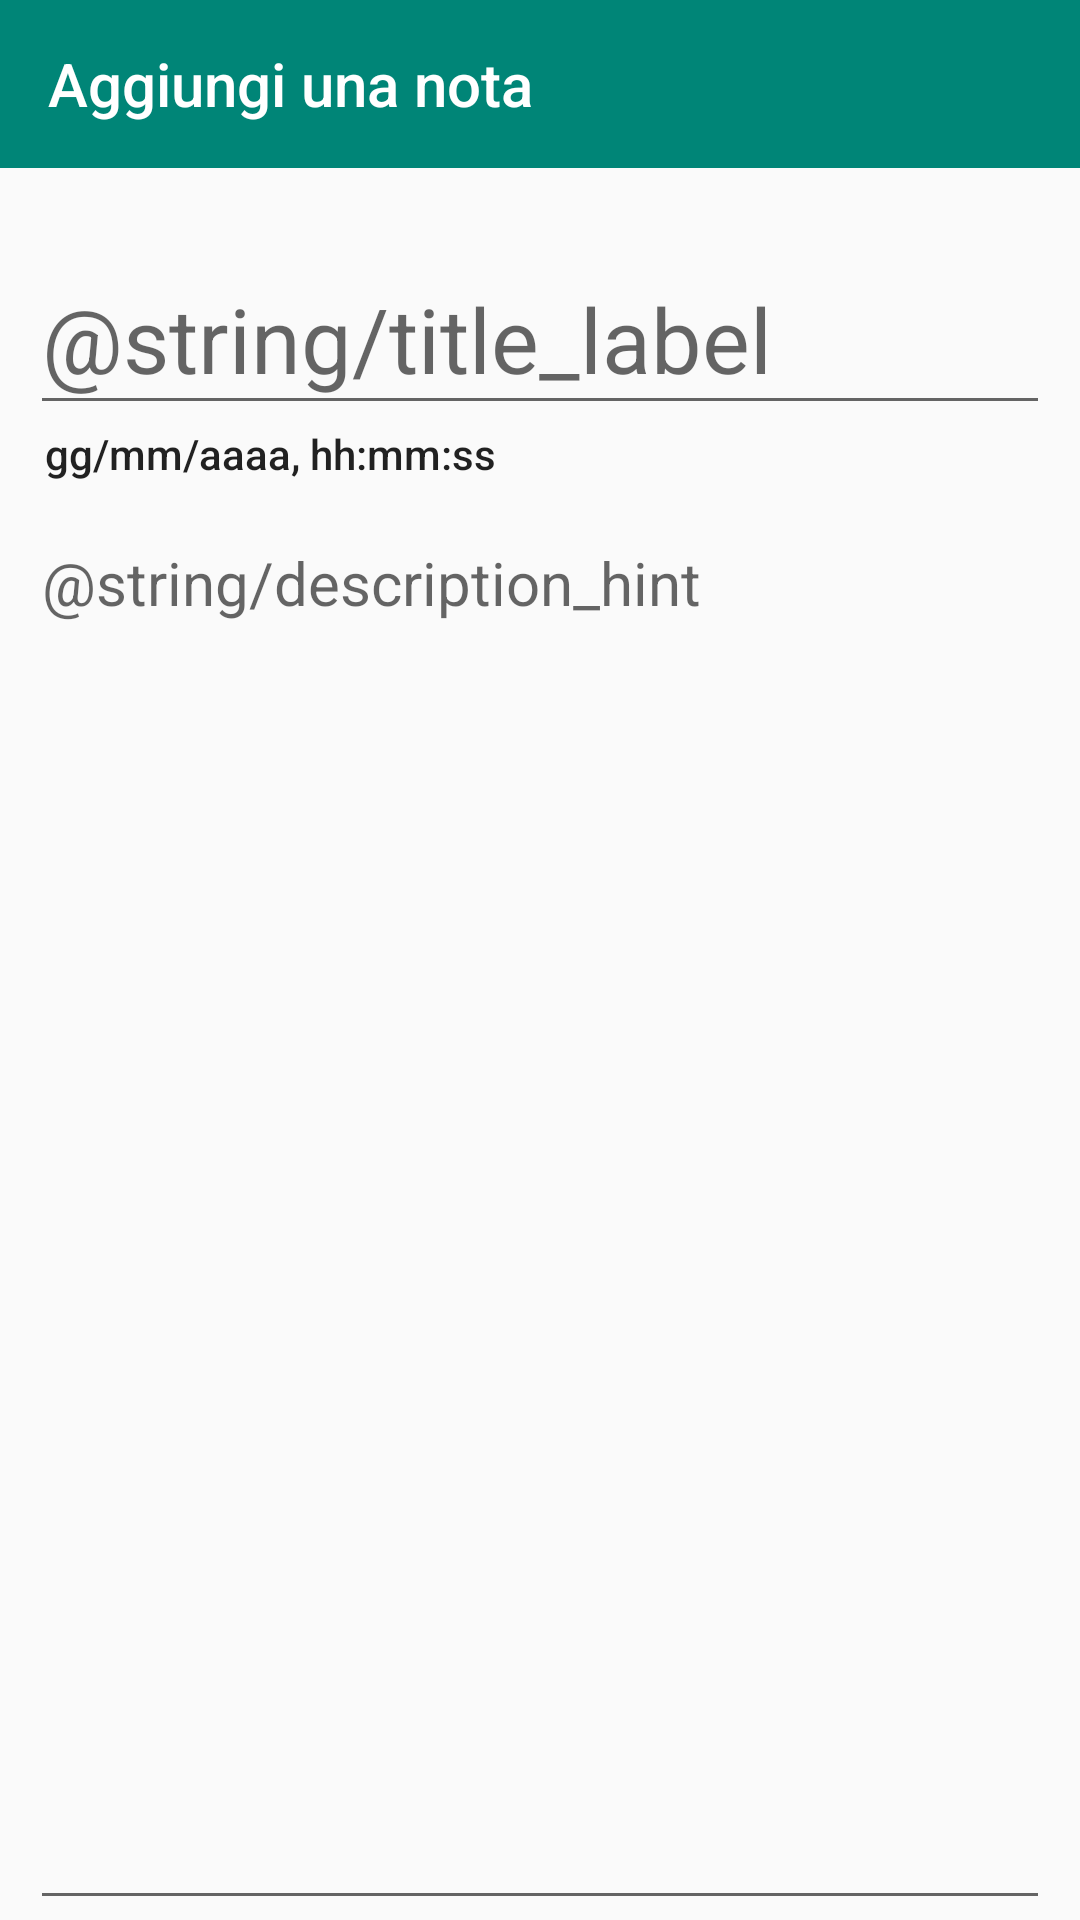

Reconstruct the res/layout file that produces this screen, plus the resources it refers to.
<!-- AndroidManifest.xml: application theme AppTheme -->
<!-- res/layout/activity_add_edit_note.xml -->
<?xml version="1.0" encoding="utf-8"?>
<RelativeLayout xmlns:android="http://schemas.android.com/apk/res/android"
    xmlns:app="http://schemas.android.com/apk/res-auto"
    xmlns:tools="http://schemas.android.com/tools"
    android:layout_width="match_parent"
    android:layout_height="match_parent"
    tools:context=".ActivityAddEditNote">

    <android.support.v7.widget.Toolbar
        android:id="@+id/add_note_toolbar"
        android:layout_width="match_parent"
        android:layout_height="wrap_content"
        android:background="@color/colorPrimary"
        android:minHeight="?attr/actionBarSize"
        android:theme="@style/AppTheme"
        app:popupTheme="@style/ThemeOverlay.AppCompat.Light"
        app:title="Aggiungi una nota"
        app:titleTextColor="@color/bianco" />

    <RelativeLayout
        android:id="@+id/title_layout"
        android:layout_width="match_parent"
        android:layout_height="wrap_content"
        android:layout_below="@id/add_note_toolbar">

        <android.support.design.widget.TextInputLayout
            android:layout_width="match_parent"
            android:layout_height="wrap_content"
            android:layout_margin="10dp"
            app:hintTextAppearance="@style/EditTextHintLabel">

            <android.support.design.widget.TextInputEditText
                android:id="@+id/note_title"
                android:layout_width="match_parent"
                android:layout_height="wrap_content"
                android:hint="@string/title_label"
                android:inputType="textCapSentences"
                android:textSize="30sp" />

            <TextView
                android:id="@+id/list_note_date"
                android:layout_width="wrap_content"
                android:layout_height="wrap_content"
                android:layout_below="@id/title_layout"
                android:layout_alignBottom="@id/note_title"
                android:text="gg/mm/aaaa, hh:mm:ss"
                android:layout_marginStart="5dp"
                android:textAppearance="@style/TextAppearance.AppCompat.Body2" />

        </android.support.design.widget.TextInputLayout>

    </RelativeLayout>

    <EditText
        android:id="@+id/note_description"
        android:layout_width="match_parent"
        android:layout_height="match_parent"
        android:layout_below="@id/title_layout"
        android:hint="@string/description_hint"
        android:textSize="20sp"
        android:inputType="textMultiLine|textCapSentences"
        android:gravity="top"
        android:layout_marginStart="10dp"
        android:layout_marginEnd="10dp"
        tools:ignore="Autofill" />

</RelativeLayout>
<!-- resources referenced by this layout -->
<resources>
  <color name="bianco">#FFFFFF</color>
  <color name="colorPrimary">#008577</color>
  <style name="AppTheme" parent="Theme.AppCompat.Light.NoActionBar">
          
          <item name="colorPrimary">@color/colorPrimary</item>
          <item name="colorPrimaryDark">@color/colorPrimaryDark</item>
          <item name="colorAccent">@color/colorAccent</item>
          <item name="actionOverflowButtonStyle">@style/OverflowMenuStyle</item>
      </style>
  <style name="EditTextHintLabel" parent="TextAppearance.Design.Hint">
          <item name="android:textSize">20sp</item>
      </style>
  <color name="colorPrimaryDark">#00574B</color>
  <color name="colorAccent">#D81B60</color>
  <style name="OverflowMenuStyle" parent="Widget.AppCompat.ActionButton.Overflow">
          <item name="android:tint">@color/bianco</item>
      </style>
</resources>
